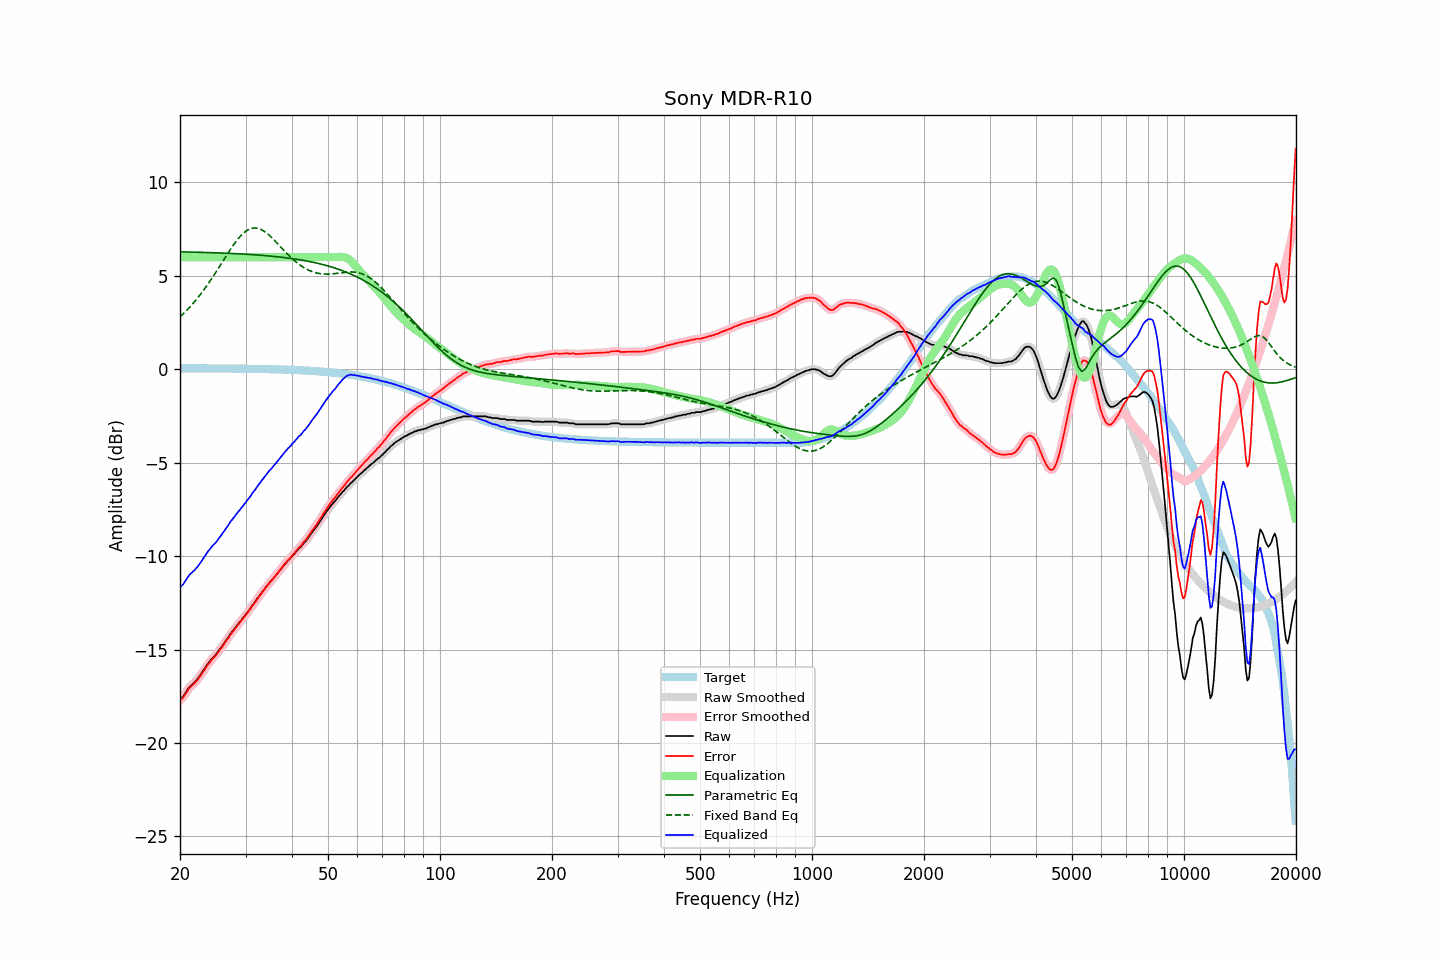

The file beside this chart, header and first rows:
frequency, raw, error, smoothed, error_smoothed, equalization, parametric_eq, fixed_band_eq, equalized_raw, equalized_smoothed, target
20.00, -17.67, -17.73, -17.68, -17.73, 6.00, 6.29, 2.81, -11.67, -11.68, 0.06
20.20, -17.58, -17.64, -17.58, -17.64, 6.00, 6.28, 2.89, -11.58, -11.58, 0.06
20.40, -17.51, -17.57, -17.48, -17.54, 6.00, 6.28, 2.97, -11.51, -11.48, 0.06
20.61, -17.37, -17.43, -17.37, -17.43, 6.00, 6.28, 3.05, -11.37, -11.37, 0.06
20.81, -17.23, -17.28, -17.24, -17.29, 6.00, 6.28, 3.14, -11.23, -11.24, 0.06
21.02, -17.10, -17.16, -17.10, -17.16, 6.00, 6.28, 3.23, -11.10, -11.10, 0.06
21.23, -16.99, -17.05, -17.00, -17.05, 6.00, 6.28, 3.32, -10.99, -11.00, 0.06
21.44, -16.91, -16.96, -16.91, -16.96, 6.00, 6.27, 3.42, -10.91, -10.91, 0.05
21.66, -16.83, -16.89, -16.83, -16.88, 6.00, 6.27, 3.51, -10.83, -10.83, 0.05
21.87, -16.75, -16.80, -16.75, -16.80, 6.00, 6.27, 3.61, -10.75, -10.75, 0.05
22.09, -16.65, -16.70, -16.65, -16.71, 6.00, 6.27, 3.72, -10.65, -10.65, 0.05
22.31, -16.56, -16.61, -16.55, -16.60, 6.00, 6.26, 3.82, -10.56, -10.55, 0.05
22.54, -16.43, -16.48, -16.44, -16.49, 6.00, 6.26, 3.93, -10.43, -10.44, 0.05
22.76, -16.32, -16.37, -16.31, -16.37, 6.00, 6.26, 4.04, -10.32, -10.31, 0.05
22.99, -16.18, -16.23, -16.19, -16.24, 6.00, 6.26, 4.15, -10.18, -10.19, 0.05
23.22, -16.06, -16.11, -16.06, -16.11, 6.00, 6.26, 4.27, -10.06, -10.06, 0.05
23.45, -15.93, -15.98, -15.93, -15.98, 6.00, 6.25, 4.39, -9.93, -9.93, 0.05
23.69, -15.79, -15.84, -15.80, -15.85, 6.00, 6.25, 4.51, -9.79, -9.80, 0.05
23.92, -15.69, -15.74, -15.68, -15.73, 6.00, 6.25, 4.64, -9.69, -9.68, 0.05
24.16, -15.58, -15.63, -15.57, -15.62, 6.00, 6.24, 4.76, -9.58, -9.57, 0.05
24.40, -15.47, -15.52, -15.48, -15.53, 6.00, 6.24, 4.89, -9.47, -9.48, 0.05
24.65, -15.38, -15.43, -15.38, -15.43, 6.00, 6.24, 5.02, -9.38, -9.38, 0.05
24.89, -15.30, -15.35, -15.29, -15.33, 6.00, 6.24, 5.15, -9.30, -9.29, 0.05
25.14, -15.19, -15.24, -15.18, -15.23, 6.00, 6.23, 5.29, -9.19, -9.18, 0.05
25.39, -15.06, -15.10, -15.07, -15.12, 6.00, 6.23, 5.42, -9.06, -9.07, 0.05
25.65, -14.95, -15.00, -14.95, -15.00, 6.00, 6.23, 5.56, -8.95, -8.95, 0.05
25.91, -14.84, -14.89, -14.83, -14.88, 6.00, 6.22, 5.70, -8.84, -8.83, 0.05
26.16, -14.71, -14.75, -14.71, -14.76, 6.00, 6.22, 5.83, -8.71, -8.71, 0.04
26.43, -14.59, -14.64, -14.59, -14.64, 6.00, 6.22, 5.97, -8.59, -8.59, 0.04
26.69, -14.46, -14.50, -14.46, -14.51, 6.00, 6.21, 6.11, -8.46, -8.46, 0.04
26.96, -14.35, -14.39, -14.34, -14.38, 6.00, 6.21, 6.24, -8.35, -8.34, 0.04
27.23, -14.20, -14.24, -14.21, -14.25, 6.00, 6.20, 6.37, -8.20, -8.21, 0.04
27.50, -14.09, -14.13, -14.09, -14.13, 6.00, 6.20, 6.50, -8.09, -8.09, 0.04
27.77, -13.98, -14.02, -13.98, -14.02, 6.00, 6.20, 6.62, -7.98, -7.98, 0.04
28.05, -13.87, -13.91, -13.87, -13.91, 6.00, 6.19, 6.74, -7.87, -7.87, 0.04
28.33, -13.76, -13.80, -13.76, -13.80, 6.00, 6.19, 6.86, -7.76, -7.76, 0.04
28.62, -13.65, -13.69, -13.65, -13.69, 6.00, 6.18, 6.97, -7.65, -7.65, 0.04
28.90, -13.54, -13.58, -13.54, -13.58, 6.00, 6.18, 7.07, -7.54, -7.54, 0.04
29.19, -13.44, -13.47, -13.44, -13.47, 6.00, 6.17, 7.17, -7.44, -7.44, 0.03
29.48, -13.33, -13.36, -13.33, -13.36, 6.00, 6.17, 7.25, -7.33, -7.33, 0.03
29.78, -13.22, -13.25, -13.22, -13.25, 6.00, 6.16, 7.33, -7.22, -7.22, 0.03
30.08, -13.11, -13.14, -13.11, -13.14, 6.00, 6.16, 7.39, -7.11, -7.11, 0.03
30.38, -13.00, -13.03, -13.00, -13.03, 6.00, 6.15, 7.45, -7.00, -7.00, 0.03
30.68, -12.89, -12.92, -12.89, -12.92, 6.00, 6.15, 7.49, -6.89, -6.89, 0.03
30.99, -12.77, -12.80, -12.76, -12.79, 6.00, 6.14, 7.53, -6.77, -6.76, 0.03
31.30, -12.63, -12.66, -12.64, -12.67, 6.00, 6.14, 7.55, -6.63, -6.64, 0.03
31.61, -12.52, -12.54, -12.52, -12.55, 6.00, 6.13, 7.56, -6.52, -6.52, 0.02
31.93, -12.41, -12.43, -12.40, -12.42, 6.00, 6.13, 7.56, -6.41, -6.40, 0.02
32.24, -12.28, -12.30, -12.28, -12.30, 6.00, 6.12, 7.55, -6.28, -6.28, 0.02
32.57, -12.16, -12.18, -12.16, -12.18, 6.00, 6.11, 7.53, -6.16, -6.16, 0.02
32.89, -12.04, -12.06, -12.04, -12.06, 6.00, 6.11, 7.50, -6.04, -6.04, 0.02
33.22, -11.93, -11.95, -11.93, -11.95, 6.00, 6.10, 7.46, -5.93, -5.93, 0.02
33.55, -11.82, -11.83, -11.82, -11.83, 6.00, 6.09, 7.41, -5.82, -5.82, 0.01
33.89, -11.71, -11.72, -11.71, -11.72, 6.00, 6.08, 7.35, -5.71, -5.71, 0.01
34.23, -11.60, -11.61, -11.60, -11.61, 6.00, 6.08, 7.28, -5.60, -5.60, 0.01
34.57, -11.49, -11.50, -11.49, -11.50, 6.00, 6.07, 7.21, -5.49, -5.49, 0.01
34.92, -11.38, -11.39, -11.39, -11.40, 6.00, 6.06, 7.14, -5.38, -5.39, 0.01
35.27, -11.30, -11.31, -11.29, -11.29, 6.00, 6.05, 7.05, -5.30, -5.29, 0.00
35.62, -11.19, -11.19, -11.19, -11.19, 6.00, 6.05, 6.97, -5.19, -5.19, 0.00
35.97, -11.09, -11.09, -11.09, -11.09, 6.00, 6.04, 6.88, -5.09, -5.09, 0.00
... 635 more rows
